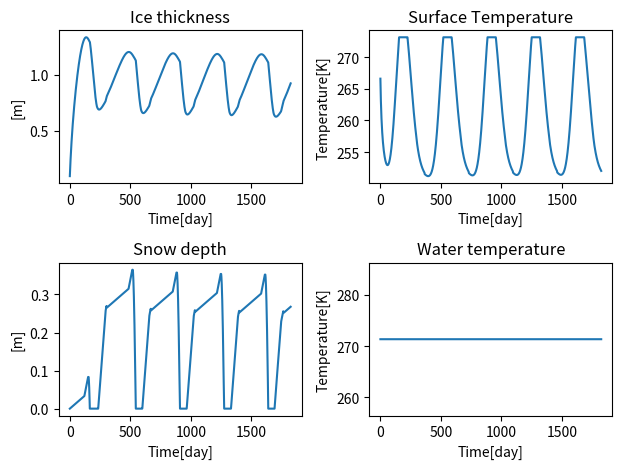

Recreate this plot in Python.
import numpy as np
import matplotlib.pyplot as plt
from scipy import optimize

#Variables et constantes---------------------------------------------------------------------------------------------------------------------
#Physical constants
Lfus = 3.35e5           #Latent heat of fusion for water [J/kg]
rhoi = 917              #Sea ice density [kg/m3]
ki = 2.2                #Sea ice thermal conductivity [W/m/K]
ks = 0.31               #Snow thermal conductivity [W/m/K]
sec_per_day = 86400     #Second in one day [s/day]
epsilon = 0.99          #surface emissivity
sigma = 5.67e-8         #Stefan-Boltzmann constantes
Kelvin = 273.15         #Conversion from Celsius to Kelvin           

#Bottom boundary condition
T_bo = -1.8          #Bottom temperature [C]



#conditions initiales
thick_0 = 0.1       #épaisseur initiale [m]
T_0 = -10           #température initiale [C]
Q_w = 5             #flux de chaleur océanique [W/m^2]
snow_0 = 0.00       #initiale snow thickness [m]
nbry = 5            #nombre d'année souhaité
alb = 0.8           #surface albedo

h_w = 50            #épaisseur de la couche mélangée [m]
C_w = 4000          #Capacité calorifique de l'eau [J/kg/K]
alb_w = 0.1         #albedo de l'eau 
rhow = 1025         #densité de l'eau [kg/m^3]

alb_s = 0.8         #albedo de la neige
rhos = 330          #densité de la neige [kg/m^3]

N_d = nbry*365      #nombre de jour dans x années



#Fonction de calcul des flux de surface-----------------------------------------------------------------------------------------------------------
#Other physical constants




Q_SOL = np.zeros(N_d)       #flux de chaleur solaire
Q_NSOL = np.zeros(N_d)      #flux de chaleur non solaire

def solar_flux(day):
    
    Q_sol= 314 * np.exp((-(day-164)**2)/4608)
    return(Q_sol)

def non_solar_flux(day):
    
    Q_nsol = 118 * np.exp((-0.5*(day-206)**2)/(53**2))+179
    return(Q_nsol)
    
    
#Fonction qui calcul la température de surface de la glace----------------------------------------------------------------------------------------
T_0K = T_0 + Kelvin        #conversion en Kelvin
T_boK = T_bo + Kelvin      #conversion en Kelvin
x0 = 200.15                #valeur de départ N-R

def f(T_su,h,ki,epsilon,sigma,alb,day):
    return (-(h*epsilon*sigma)/ki*T_su**4 - T_su + h/ki*((solar_flux(day))*(1-alb)+non_solar_flux(day))+T_boK)
 
def df(T_su,h,ki,epsilon,sigma,alb,day):
    return (-(4*h*epsilon*sigma)/ki*T_su**3-1)


def get_root(h,ki,epsilon,sigma,alb,day):
    root = optimize.newton(f,x0,fprime = df, args= (h,ki,epsilon,sigma,alb,day))
    return(root)
    
     

#Definition des vecteurs--------------------------------------------------------------------------------------------------------------------------
thick_temp = np.zeros(N_d) #Epaisseur de la glace 
thick_temp[0] = thick_0
Q_csurf = np.zeros(N_d) #Flux de chaleur en surface [W/m^2]
ROOT_surf = np.zeros(N_d) #Température de surface de la glace [K]
Q_net = np.zeros(N_d) #Flux de chaleur net [W/m^2]
doy = (np.arange(0,N_d))%365+1 #vecteur multi-year 1-365 pour chaque année
T_w = np.zeros(N_d) #Température de la couche de mélange [K] 
T_w[0] = T_boK  
h_s = np.zeros(N_d) #Epaisseur de neige
h_s[0] = 0
h_d = np.zeros(N_d) #Tirge de la glace (ice draft) 
deltaH = np.zeros(N_d) #Différence de hauteur entre le tirage de la glace+neige et l'épaisseur de glace

#Fonction qui calcul les chutes de neige dans l'année----------------------------------------------------------------------------------------------
def get_snowfall(day,h_s):
    
    if day >= 232 and day <= 303: 
        snowfall = h_s +   0.3/71
    elif day >= 305 and day <= 365:
        snowfall = h_s +  0.05/181
    elif day >= 1 and day <= 120:
        snowfall = h_s + 0.05/181
    elif day >= 121 and day <= 151:    
        snowfall = h_s +  0.05/31
    else:
        snowfall = h_s
    return(snowfall)
 
 
#Fonction qui calcul l'épaisseur de glace en tenant compte de la température de la couche de mélange et de la neige---------------------------------------------------------------
def get_thick_temp(T_boK, ki, ks, rhoi, Lfus, snow_0, Q_w, epsilon,sigma, alb, N_d):

    for j in range(0,N_d-1):
    
        doy = (np.arange(0,N_d))%365+1   #vecteur année 1-365 pour chaque année
        
        if thick_temp[j] > 0:    #-----------------------------------------partie où il y a tjrs de la glace--------------------------------------
            T_w[j] = T_boK                  
            ROOT_surf[j] = get_root(thick_temp[j],ki,epsilon,sigma,alb,doy[j])
            h_d[j] = (rhos*h_s[j] + rhoi*thick_temp[j])/rhow  
            deltaH[j] = h_d[j] - thick_temp[j]                           
            
            if ROOT_surf[j] >= 273.15:
                ROOT_surf[j] = 273.15
                h_s[j+1] = get_snowfall(doy[j],h_s[j])
                
                if h_s[j] > 0:                                                          #fonte de la neige
                    Q_net[j] = (1-alb_s)*solar_flux(doy[j]) + non_solar_flux(doy[j]) - epsilon*sigma*273.15**4                       
                    h_s[j+1] = get_snowfall(doy[j],h_s[j]) - (Q_net[j])*sec_per_day/(rhos*Lfus)
                    Q_csurf[j] = (ki*ks*(thick_temp[j]+h_s[j]))/(ki*h_s[j]+ks*thick_temp[j]) * (ROOT_surf[j]-T_boK)/(thick_temp[j]+h_s[j])
                    thick_temp[j+1] = thick_temp[j] - (Q_csurf[j]+Q_w)*sec_per_day/(rhoi*Lfus) 
                    if deltaH[j] > 0:
                        thick_temp[j+1] = thick_temp[j+1] + deltaH[j]
                        h_s[j+1] = h_s[j+1] - deltaH[j]
                elif h_s[j] <= 0:                                                       #pas de neige => fonte de la glace de mer 
                    h_s[j] = 0
                    Q_csurf[j] = ki * (ROOT_surf[j]-T_boK)/(thick_temp[j])    
                    Q_net[j] = (1-alb)*solar_flux(doy[j]) + non_solar_flux(doy[j]) - epsilon*sigma*273.15**4
                    thick_temp[j+1] = thick_temp[j] - (Q_csurf[j]+Q_w+Q_net[j])*sec_per_day/(rhoi*Lfus)

            else:
                h_s[j+1] = get_snowfall(doy[j],h_s[j])  
                if thick_temp[j] >= 0.1:                                                #formation de la glace de mer avec neige 
                    if h_s[j] < 0:
                        h_s[j] = 0
   
                    Q_csurf[j] = (ki*ks*(thick_temp[j]+h_s[j]))/(ki*h_s[j]+ks*thick_temp[j]) * (ROOT_surf[j]-T_boK)/(thick_temp[j]+h_s[j])    
                    thick_temp[j+1] =  thick_temp[j] - (Q_csurf[j]+Q_w)*sec_per_day/(rhoi*Lfus) 
                    if deltaH[j] > 0:
                        thick_temp[j+1] = thick_temp[j+1] + deltaH[j]
                        h_s[j+1] = h_s[j+1] - deltaH[j]                     
                    
                else:                                                                   #formation de la glace de mer sans neige 
                    if h_s[j] < 0:
                        h_s[j] = 0
                    Q_csurf[j] = ki * (ROOT_surf[j]-T_boK)/(thick_temp[j])
                    thick_temp[j+1] =  thick_temp[j] - (Q_csurf[j]+Q_w)*sec_per_day/(rhoi*Lfus)
           
        if thick_temp[j] <= 0:     #-------------------------------------partie où il n'y a pas tjrs de la glace-----------------------------------------------------
            thick_temp[j] = 0
            
            Q_net[j] = (1-alb_w)*solar_flux(doy[j]) + non_solar_flux(doy[j]) - epsilon*sigma*273.15**4 #flux de chaleur absorbé par l'océan 
            h_s[j] = 0                                                                  #set la neige à 0 car elle tombe dans l'eau
            
            T_w[j] =  T_w[j-1] + (Q_net[j])*sec_per_day/(rhow*C_w*h_w) 
            if T_w[j] > T_boK:                                                          #temperature non suffisante (trop haute) pour faire de la glace 
                thick_temp[j+1] = 0
            else:
                T_w[j] = T_boK
                thick_temp[j+1] = thick_temp[j] - (Q_net[j])*sec_per_day/(rhoi*Lfus)    #pour relancer la glace
                if thick_temp[j+1] >=0.1:
                    h_s[j+1] = get_snowfall(doy[j],h_s[j]) 
            
           

        
       
    
        
    return(thick_temp, ROOT_surf, T_w, h_s) 



    



#Sortie des vecteurs et figures---------------------------------------------------------------------------------------------------------------------------------------------

thick_temp = get_thick_temp(T_boK, ki, ks, rhoi, Lfus, snow_0, Q_w, epsilon,sigma, alb, N_d)[0]  
ROOT_surf = get_thick_temp(T_boK, ki, ks, rhoi, Lfus, snow_0, Q_w, epsilon,sigma, alb, N_d)[1]
T_w = get_thick_temp(T_boK, ki, ks, rhoi, Lfus, snow_0, Q_w, epsilon,sigma, alb, N_d)[2]
h_s = get_thick_temp(T_boK, ki, ks, rhoi, Lfus, snow_0, Q_w, epsilon,sigma, alb, N_d)[3]

ROOT_surf[-1] = get_root(thick_temp[-1], ki, epsilon,sigma,alb,doy[-1])                                                     #dernière case du vecteur température de surface de la glace 
Q_csurf[-1] = (ki*ks*(thick_temp[-1]+snow_0))/(ki*snow_0+ks*thick_temp[-1]) * (ROOT_surf[-1]-T_boK)/(thick_temp[-1]+snow_0) #dernière case du vecteur de flux de chaleur de surface 
T_w[-1] =  T_w[-2] + (Q_net[-1])*sec_per_day/(rhow*C_w*h_w)                                                                 #dernière case du vecteur de la température de la couche de mélange

day_x = np.arange(1,N_d+1) #vecteur temps


fig, axs = plt.subplots(2, 2)
axs[0, 0].plot(day_x, thick_temp)
axs[0, 0].set_title("Ice thickness")
axs[0, 0].set_xlabel("Time[day]")
axs[0, 0].set_ylabel("[m]")
axs[1, 0].plot(day_x, h_s)
axs[1, 0].set_title("Snow depth")
axs[1, 0].set_xlabel("Time[day]")
axs[1, 0].set_ylabel("[m]")
axs[0, 1].plot(day_x, ROOT_surf)
axs[0, 1].set_title("Surface Temperature")
axs[0, 1].set_xlabel("Time[day]")
axs[0, 1].set_ylabel("Temperature[K]")
axs[1, 1].plot(day_x, T_w)
axs[1, 1].set_title("Water temperature")
axs[1, 1].set_xlabel("Time[day]")
axs[1, 1].set_ylabel("Temperature[K]")
fig.tight_layout()
plt.show()






